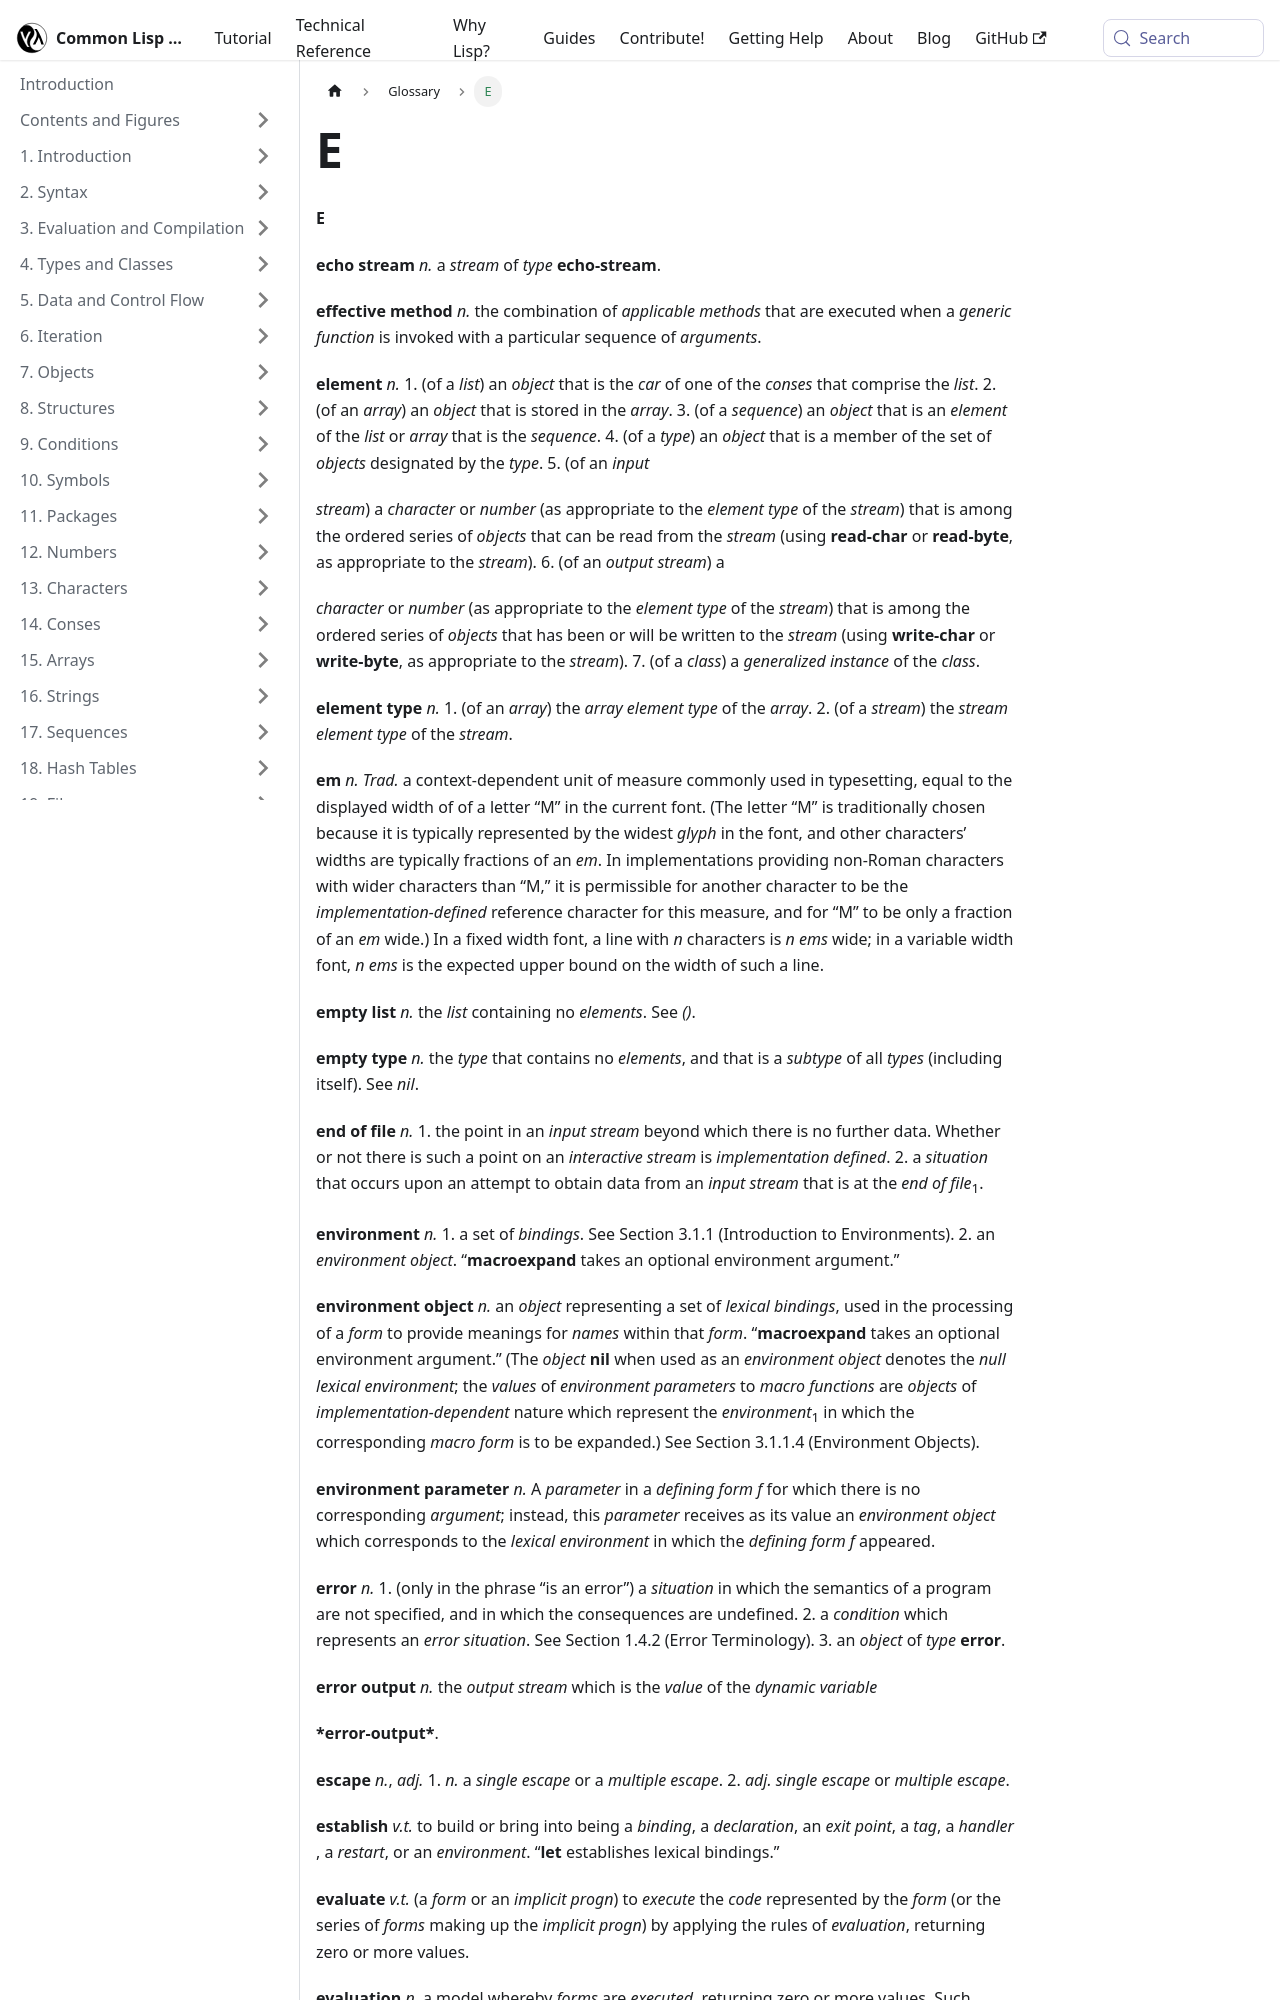

repository: lisp-docs/cl-language-reference · page: chap-26/e.html · generator: docusaurus

---
title: E
sidebar_position: 101
---

**E** 



**echo stream** *n.* a <GlossaryTerm  term={"stream"}><i>stream</i></GlossaryTerm> of <GlossaryTerm  term={"type"}><i>type</i></GlossaryTerm> <DictionaryLink  term={"echo-stream"}><b>echo-stream</b></DictionaryLink>. 



**effective method** *n.* the combination of <GlossaryTerm styled={true} term={"applicable method"}><i>applicable methods</i></GlossaryTerm> that are executed when a <GlossaryTerm styled={true} term={"generic function"}><i>generic function</i></GlossaryTerm> is invoked with a particular sequence of <GlossaryTerm  term={"argument"}><i>arguments</i></GlossaryTerm>. 



**element** *n.* 1. (of a <GlossaryTerm  term={"list"}><i>list</i></GlossaryTerm>) an <GlossaryTerm  term={"object"}><i>object</i></GlossaryTerm> that is the <GlossaryTerm  term={"car"}><i>car</i></GlossaryTerm> of one of the *conses* that comprise the <GlossaryTerm  term={"list"}><i>list</i></GlossaryTerm>. 2. (of an <GlossaryTerm  term={"array"}><i>array</i></GlossaryTerm>) an <GlossaryTerm  term={"object"}><i>object</i></GlossaryTerm> that is stored in the <GlossaryTerm  term={"array"}><i>array</i></GlossaryTerm>. 3. (of a *sequence*) an <GlossaryTerm  term={"object"}><i>object</i></GlossaryTerm> that is an <GlossaryTerm  term={"element"}><i>element</i></GlossaryTerm> of the <GlossaryTerm  term={"list"}><i>list</i></GlossaryTerm> or <GlossaryTerm  term={"array"}><i>array</i></GlossaryTerm> that is the *sequence*. 4. (of a <GlossaryTerm  term={"type"}><i>type</i></GlossaryTerm>) an <GlossaryTerm  term={"object"}><i>object</i></GlossaryTerm> that is a member of the set of <GlossaryTerm  term={"object"}><i>objects</i></GlossaryTerm> designated by the <GlossaryTerm  term={"type"}><i>type</i></GlossaryTerm>. 5. (of an <GlossaryTerm  term={"input"}><i>input</i></GlossaryTerm> 



<GlossaryTerm  term={"stream"}><i>stream</i></GlossaryTerm>) a <GlossaryTerm  term={"character"}><i>character</i></GlossaryTerm> or <GlossaryTerm  term={"number"}><i>number</i></GlossaryTerm> (as appropriate to the <GlossaryTerm styled={true} term={"element type"}><i>element type</i></GlossaryTerm> of the <GlossaryTerm  term={"stream"}><i>stream</i></GlossaryTerm>) that is among the ordered series of <GlossaryTerm  term={"object"}><i>objects</i></GlossaryTerm> that can be read from the <GlossaryTerm  term={"stream"}><i>stream</i></GlossaryTerm> (using <DictionaryLink  term={"read-char"}><b>read-char</b></DictionaryLink> or <DictionaryLink  term={"read-byte"}><b>read-byte</b></DictionaryLink>, as appropriate to the <GlossaryTerm  term={"stream"}><i>stream</i></GlossaryTerm>). 6. (of an *output stream*) a 



<GlossaryTerm  term={"character"}><i>character</i></GlossaryTerm> or <GlossaryTerm  term={"number"}><i>number</i></GlossaryTerm> (as appropriate to the <GlossaryTerm styled={true} term={"element type"}><i>element type</i></GlossaryTerm> of the <GlossaryTerm  term={"stream"}><i>stream</i></GlossaryTerm>) that is among the ordered series of <GlossaryTerm  term={"object"}><i>objects</i></GlossaryTerm> that has been or will be written to the <GlossaryTerm  term={"stream"}><i>stream</i></GlossaryTerm> (using <DictionaryLink  term={"write-char"}><b>write-char</b></DictionaryLink> or <DictionaryLink  term={"write-byte"}><b>write-byte</b></DictionaryLink>, as appropriate to the <GlossaryTerm  term={"stream"}><i>stream</i></GlossaryTerm>). 7. (of a <GlossaryTerm  term={"class"}><i>class</i></GlossaryTerm>) a <GlossaryTerm styled={true} term={"generalized instance"}><i>generalized instance</i></GlossaryTerm> of the <GlossaryTerm  term={"class"}><i>class</i></GlossaryTerm>. 



**element type** *n.* 1. (of an <GlossaryTerm  term={"array"}><i>array</i></GlossaryTerm>) the <GlossaryTerm styled={true} term={"array element type"}><i>array element type</i></GlossaryTerm> of the <GlossaryTerm  term={"array"}><i>array</i></GlossaryTerm>. 2. (of a <GlossaryTerm  term={"stream"}><i>stream</i></GlossaryTerm>) the <GlossaryTerm styled={true} term={"stream element type"}><i>stream element type</i></GlossaryTerm> of the <GlossaryTerm  term={"stream"}><i>stream</i></GlossaryTerm>. 



**em** *n. Trad.* a context-dependent unit of measure commonly used in typesetting, equal to the displayed width of of a letter “M” in the current font. (The letter “M” is traditionally chosen because it is typically represented by the widest <GlossaryTerm  term={"glyph"}><i>glyph</i></GlossaryTerm> in the font, and other characters’ widths are typically fractions of an <GlossaryTerm  term={"em"}><i>em</i></GlossaryTerm>. In implementations providing non-Roman characters with wider characters than “M,” it is permissible for another character to be the <GlossaryTerm  term={"implementation-defined"}><i>implementation-defined</i></GlossaryTerm> reference character for this measure, and for “M” to be only a fraction of an <GlossaryTerm  term={"em"}><i>em</i></GlossaryTerm> wide.) In a fixed width font, a line with *n* characters is *n ems* wide; in a variable width font, *n ems* is the expected upper bound on the width of such a line. 



**empty list** *n.* the <GlossaryTerm  term={"list"}><i>list</i></GlossaryTerm> containing no <GlossaryTerm  term={"element"}><i>elements</i></GlossaryTerm>. See *()*. 



**empty type** *n.* the <GlossaryTerm  term={"type"}><i>type</i></GlossaryTerm> that contains no <GlossaryTerm  term={"element"}><i>elements</i></GlossaryTerm>, and that is a <GlossaryTerm  term={"subtype"}><i>subtype</i></GlossaryTerm> of all <GlossaryTerm  term={"type"}><i>types</i></GlossaryTerm> (including itself). See <GlossaryTerm  term={"nil"}><i>nil</i></GlossaryTerm>. 



**end of file** *n.* 1. the point in an *input stream* beyond which there is no further data. Whether or not there is such a point on an <GlossaryTerm styled={true} term={"interactive stream"}><i>interactive stream</i></GlossaryTerm> is *implementation defined*. 2. a <GlossaryTerm  term={"situation"}><i>situation</i></GlossaryTerm> that occurs upon an attempt to obtain data from an *input stream* that is at the <GlossaryTerm styled={true} term={"end of file"}><i>end of file</i></GlossaryTerm><sub>1</sub>. 







 



 



**environment** *n.* 1. a set of <GlossaryTerm  term={"binding"}><i>bindings</i></GlossaryTerm>. See Section 3.1.1 (Introduction to Environments). 2. an <GlossaryTerm styled={true} term={"environment object"}><i>environment object</i></GlossaryTerm>. “<DictionaryLink  term={"macroexpand"}><b>macroexpand</b></DictionaryLink> takes an optional environment argument.” 



**environment object** *n.* an <GlossaryTerm  term={"object"}><i>object</i></GlossaryTerm> representing a set of <GlossaryTerm styled={true} term={"lexical binding"}><i>lexical bindings</i></GlossaryTerm>, used in the processing of a <GlossaryTerm  term={"form"}><i>form</i></GlossaryTerm> to provide meanings for <GlossaryTerm  term={"name"}><i>names</i></GlossaryTerm> within that <GlossaryTerm  term={"form"}><i>form</i></GlossaryTerm>. “<DictionaryLink  term={"macroexpand"}><b>macroexpand</b></DictionaryLink> takes an optional environment argument.” (The <GlossaryTerm  term={"object"}><i>object</i></GlossaryTerm> <DictionaryLink  term={"nil"}><b>nil</b></DictionaryLink> when used as an <GlossaryTerm styled={true} term={"environment object"}><i>environment object</i></GlossaryTerm> denotes the <GlossaryTerm styled={true} term={"null lexical environment"}><i>null lexical environment</i></GlossaryTerm>; the <GlossaryTerm  term={"value"}><i>values</i></GlossaryTerm> of <GlossaryTerm styled={true} term={"environment parameter"}><i>environment parameters</i></GlossaryTerm> to <GlossaryTerm styled={true} term={"macro function"}><i>macro functions</i></GlossaryTerm> are <GlossaryTerm  term={"object"}><i>objects</i></GlossaryTerm> of <GlossaryTerm  term={"implementation-dependent"}><i>implementation-dependent</i></GlossaryTerm> nature which represent the <GlossaryTerm  term={"environment"}><i>environment</i></GlossaryTerm><sub>1</sub> in which the corresponding <GlossaryTerm styled={true} term={"macro form"}><i>macro form</i></GlossaryTerm> is to be expanded.) See Section 3.1.1.4 (Environment Objects). 



**environment parameter** *n.* A <GlossaryTerm  term={"parameter"}><i>parameter</i></GlossaryTerm> in a *defining form f* for which there is no corresponding <GlossaryTerm  term={"argument"}><i>argument</i></GlossaryTerm>; instead, this <GlossaryTerm  term={"parameter"}><i>parameter</i></GlossaryTerm> receives as its value an <GlossaryTerm styled={true} term={"environment object"}><i>environment object</i></GlossaryTerm> which corresponds to the <GlossaryTerm styled={true} term={"lexical environment"}><i>lexical environment</i></GlossaryTerm> in which the *defining form f* appeared. 



<DictionaryLink  term={"error"}><b>error</b></DictionaryLink> *n.* 1. (only in the phrase “is an error”) a <GlossaryTerm  term={"situation"}><i>situation</i></GlossaryTerm> in which the semantics of a program are not specified, and in which the consequences are undefined. 2. a <GlossaryTerm  term={"condition"}><i>condition</i></GlossaryTerm> which represents an *error situation*. See Section 1.4.2 (Error Terminology). 3. an <GlossaryTerm  term={"object"}><i>object</i></GlossaryTerm> of <GlossaryTerm  term={"type"}><i>type</i></GlossaryTerm> <DictionaryLink  term={"error"}><b>error</b></DictionaryLink>. 



**error output** *n.* the *output stream* which is the <GlossaryTerm  term={"value"}><i>value</i></GlossaryTerm> of the <GlossaryTerm styled={true} term={"dynamic variable"}><i>dynamic variable</i></GlossaryTerm> 



**\*error-output\***.
